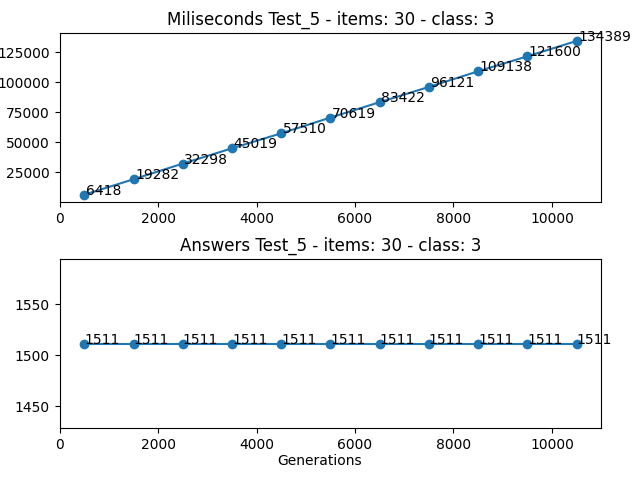

Values plotted in this chart, from the file beside it:
Generations, Loop, Times (miliseconds), Answer
500, 4057911216, 6418, 1511
1500, 4125253348, 19282, 1511
2500, 4237483337, 32298, 1511
3500, 4394600419, 45019, 1511
4500, 4596608103, 57510, 1511
5500, 4843498279, 70619, 1511
6500, 5135271928, 83422, 1511
7500, 5471934746, 96121, 1511
8500, 5853482068, 109138, 1511
9500, 6279922692, 121600, 1511
10500, 6751256704, 134389, 1511
